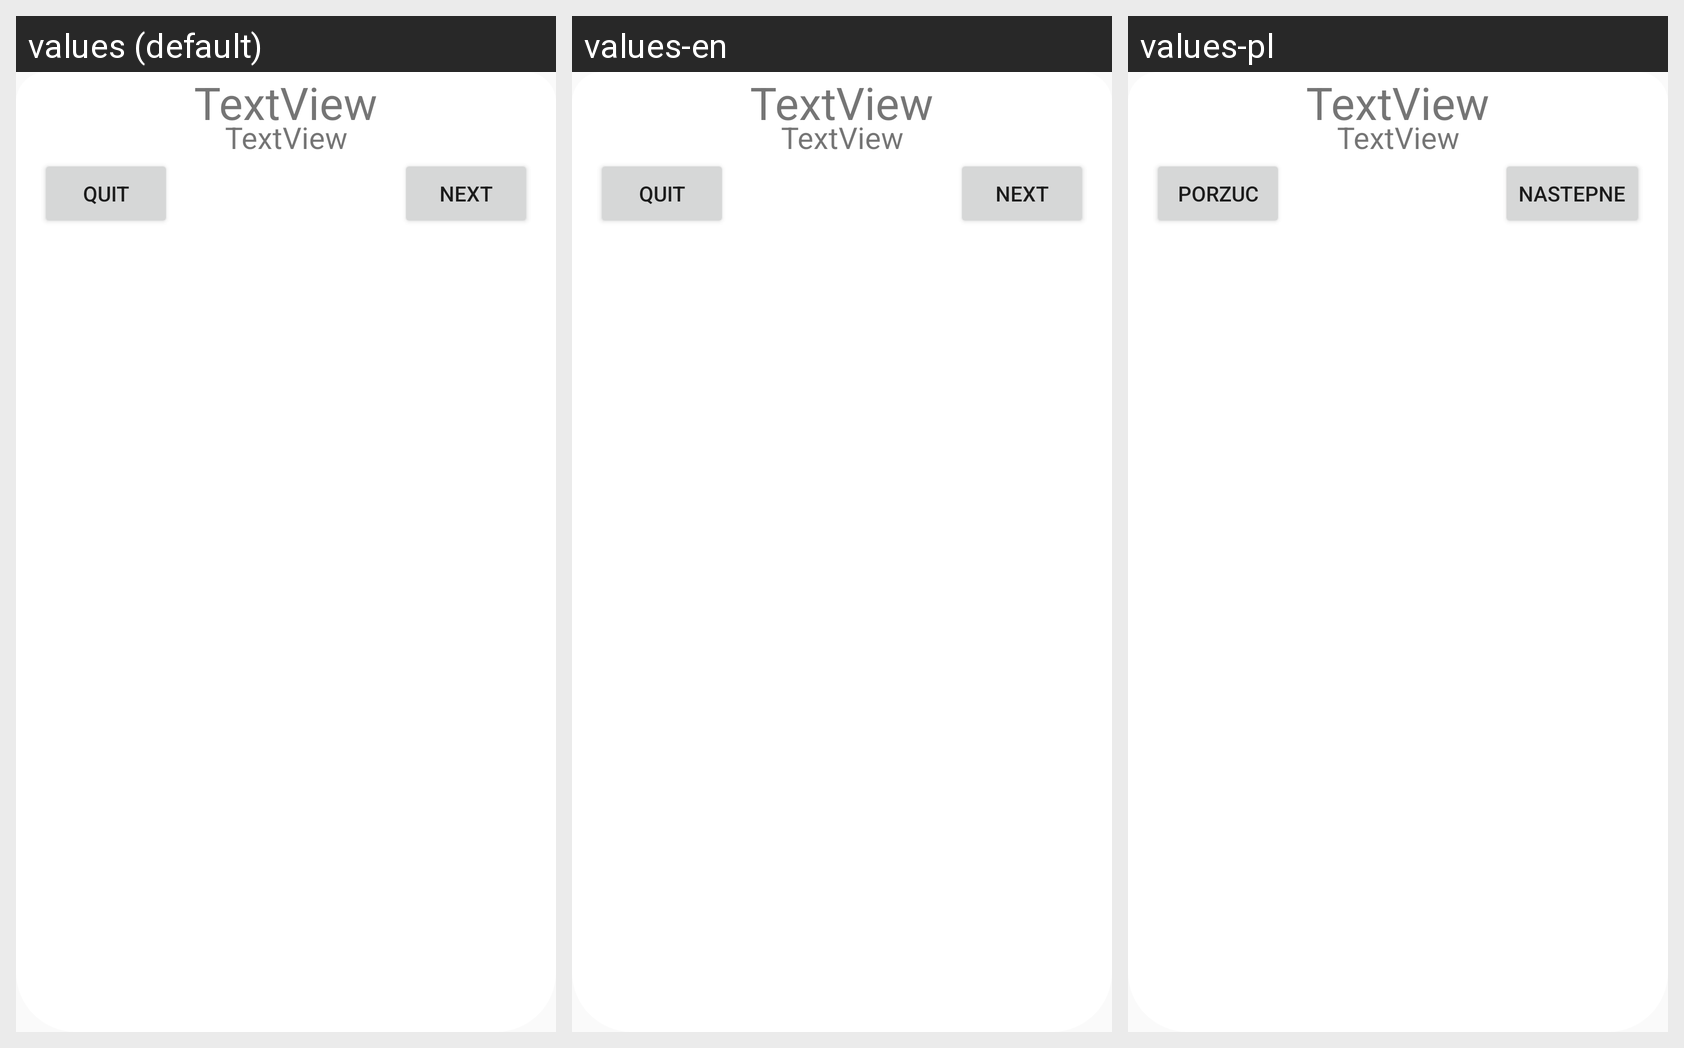

Strings drawn on this Android screen and how each of the app's shown locales translates them:
Android screen res/layout/tutorial_layout.xml rendered under 3 locales, left to right: values (default), values-en, values-pl. Device: Nexus 5 (rendered at 1080×1920; each locale shown at half size, 540×960, under a caption strip naming it); theme AppTheme.
Strings drawn on this screen, with the default value and each locale's value (text and hints the layout hard-codes, and strings that could not be matched under every locale, appear in the picture but are not listed):

quit
  values: Quit
  values-en: Quit
  values-pl: Porzuc

next
  values: Next
  values-en: Next
  values-pl: Nastepne
